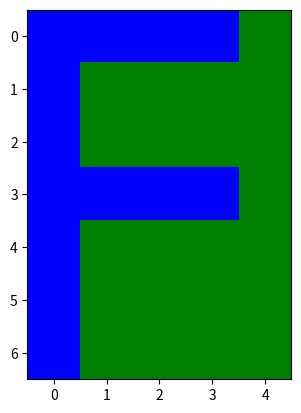

This figure's Python source:
import numpy as np
import matplotlib.pyplot as plt

col_tar = (0, 0, 255) 
col_bg = (0, 128, 0)   

letra_r_F = np.array([
    [col_tar[0], col_tar[0], col_tar[0], col_tar[0], col_bg[0]],
    [col_tar[0], col_bg[0], col_bg[0], col_bg[0], col_bg[0]],
    [col_tar[0], col_bg[0], col_bg[0], col_bg[0], col_bg[0]],
    [col_tar[0], col_tar[0], col_tar[0], col_tar[0], col_bg[0]],
    [col_tar[0], col_bg[0], col_bg[0], col_bg[0], col_bg[0]],
    [col_tar[0], col_bg[0], col_bg[0], col_bg[0], col_bg[0]],
    [col_tar[0], col_bg[0], col_bg[0], col_bg[0], col_bg[0]]
], dtype=np.uint8)

letra_g_F = np.array([
    [col_tar[1], col_tar[1], col_tar[1], col_tar[1], col_bg[1]],
    [col_tar[1], col_bg[1], col_bg[1], col_bg[1], col_bg[1]],
    [col_tar[1], col_bg[1], col_bg[1], col_bg[1], col_bg[1]],
    [col_tar[1], col_tar[1], col_tar[1], col_tar[1], col_bg[1]],
    [col_tar[1], col_bg[1], col_bg[1], col_bg[1], col_bg[1]],
    [col_tar[1], col_bg[1], col_bg[1], col_bg[1], col_bg[1]],
    [col_tar[1], col_bg[1], col_bg[1], col_bg[1], col_bg[1]]
], dtype=np.uint8)

letra_b_F = np.array([
    [col_tar[2], col_tar[2], col_tar[2], col_tar[2], col_bg[2]],
    [col_tar[2], col_bg[2], col_bg[2], col_bg[2], col_bg[2]],
    [col_tar[2], col_bg[2], col_bg[2], col_bg[2], col_bg[2]],
    [col_tar[2], col_tar[2], col_tar[2], col_tar[2], col_bg[2]],
    [col_tar[2], col_bg[2], col_bg[2], col_bg[2], col_bg[2]],
    [col_tar[2], col_bg[2], col_bg[2], col_bg[2], col_bg[2]],
    [col_tar[2], col_bg[2], col_bg[2], col_bg[2], col_bg[2]]
], dtype=np.uint8)

letra = np.stack((letra_r_F, letra_g_F, letra_b_F), axis=2)


plt.imshow(letra)
plt.show()
